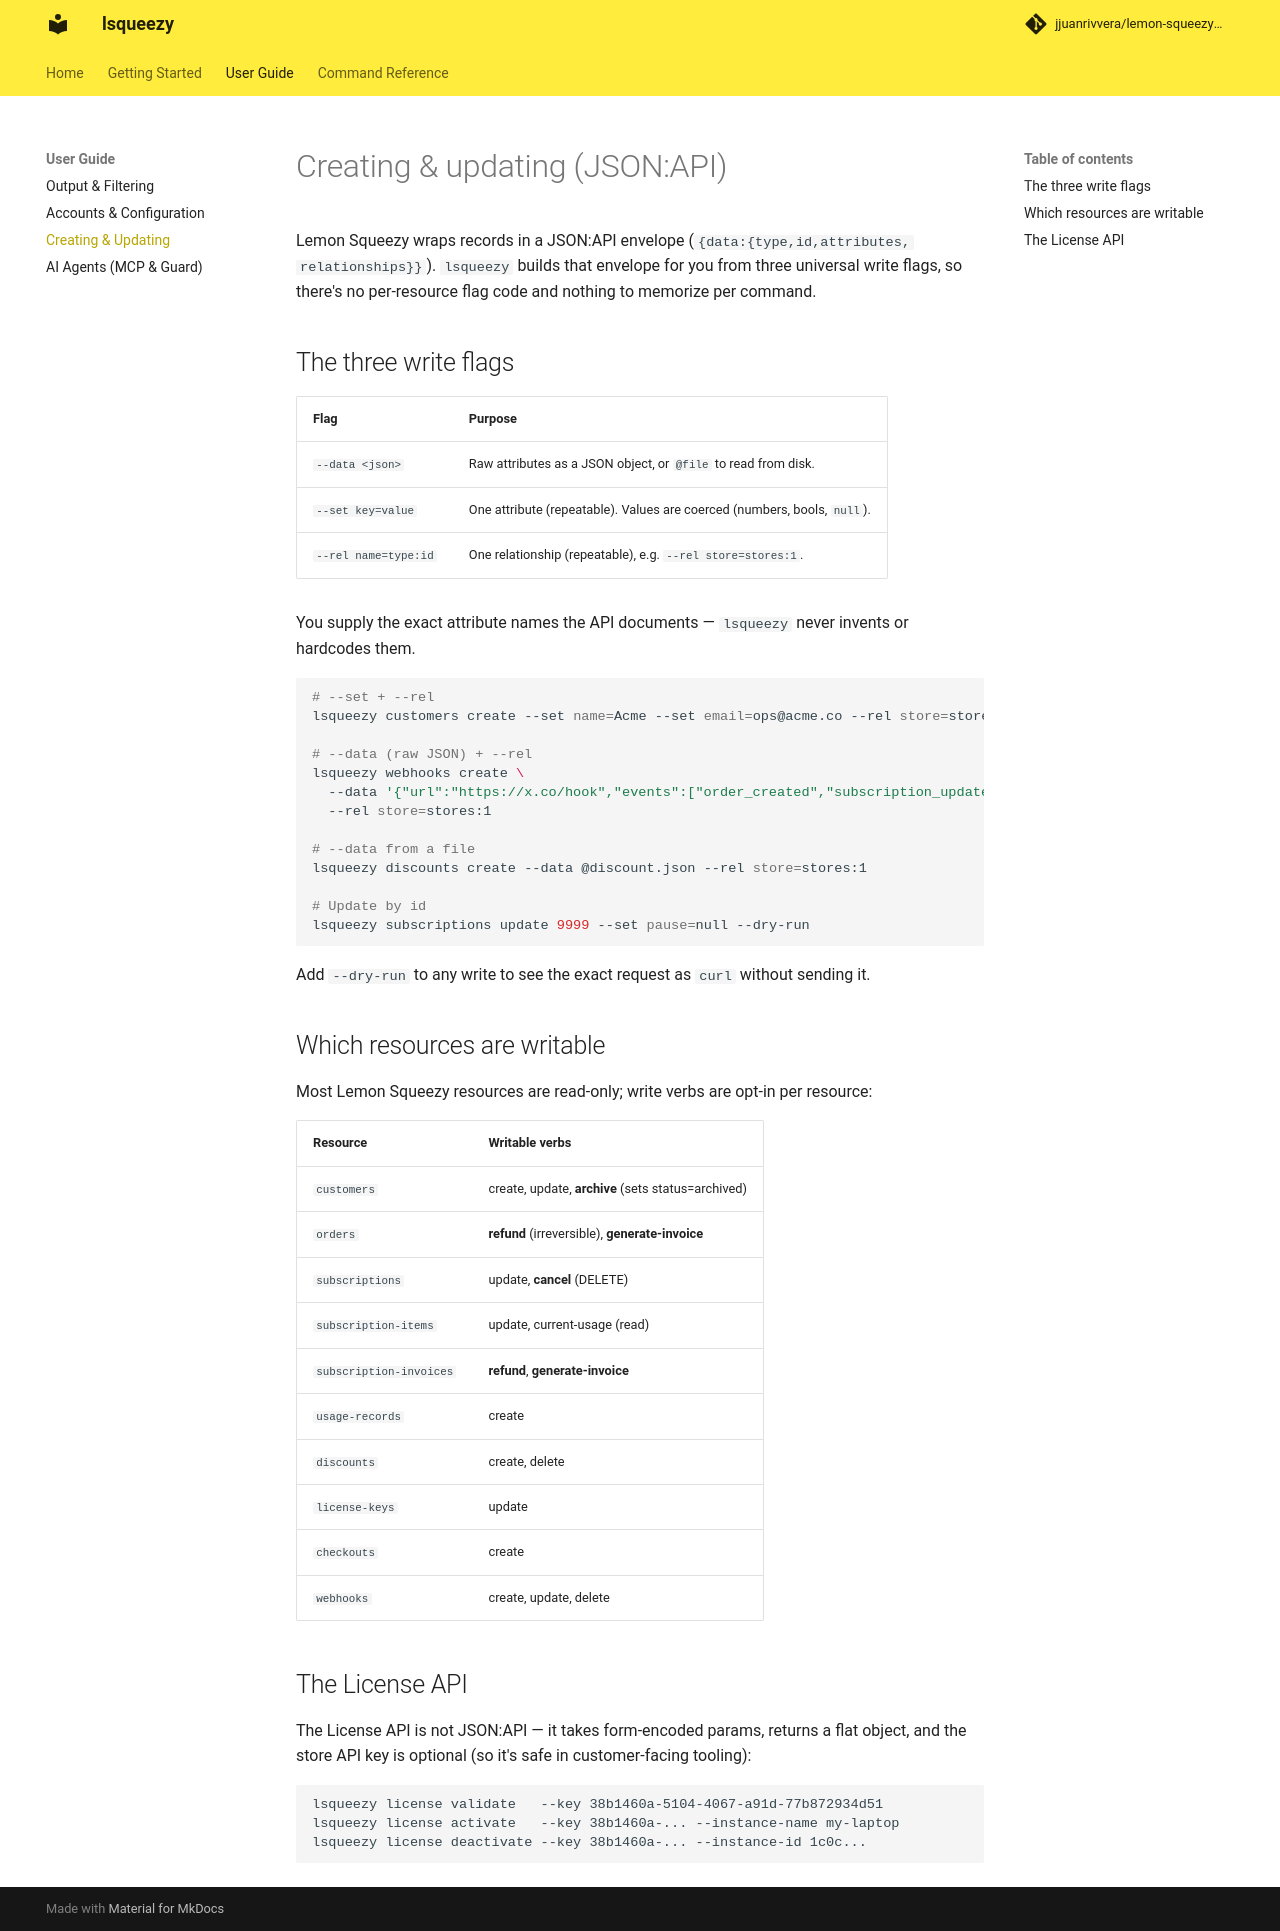

repository: jjuanrivvera/lemon-squeezy-cli · page: user-guide/writing-data/index.html · generator: mkdocs

# Creating & updating (JSON:API)

Lemon Squeezy wraps records in a JSON:API envelope (`{data:{type,id,attributes,
relationships}}`). `lsqueezy` builds that envelope for you from three universal write flags, so
there's no per-resource flag code and nothing to memorize per command.

## The three write flags

| Flag                 | Purpose                                                        |
|----------------------|----------------------------------------------------------------|
| `--data <json>`      | Raw attributes as a JSON object, or `@file` to read from disk. |
| `--set key=value`    | One attribute (repeatable). Values are coerced (numbers, bools, `null`). |
| `--rel name=type:id` | One relationship (repeatable), e.g. `--rel store=stores:1`.    |

You supply the exact attribute names the API documents — `lsqueezy` never invents or hardcodes
them.

```bash
# --set + --rel
lsqueezy customers create --set name=Acme --set email=ops@acme.co --rel store=stores:1

# --data (raw JSON) + --rel
lsqueezy webhooks create \
  --data '{"url":"https://x.co/hook","events":["order_created","subscription_updated"]}' \
  --rel store=stores:1

# --data from a file
lsqueezy discounts create --data @discount.json --rel store=stores:1

# Update by id
lsqueezy subscriptions update 9999 --set pause=null --dry-run
```

Add `--dry-run` to any write to see the exact request as `curl` without sending it.

## Which resources are writable

Most Lemon Squeezy resources are read-only; write verbs are opt-in per resource:

| Resource                | Writable verbs                              |
|-------------------------|---------------------------------------------|
| `customers`             | create, update, **archive** (sets status=archived) |
| `orders`                | **refund** (irreversible), **generate-invoice** |
| `subscriptions`         | update, **cancel** (DELETE)                 |
| `subscription-items`    | update, current-usage (read)                |
| `subscription-invoices` | **refund**, **generate-invoice**            |
| `usage-records`         | create                                      |
| `discounts`             | create, delete                              |
| `license-keys`          | update                                      |
| `checkouts`             | create                                      |
| `webhooks`              | create, update, delete                      |

## The License API

The License API is not JSON:API — it takes form-encoded params, returns a flat object, and the
store API key is optional (so it's safe in customer-facing tooling):

```bash
lsqueezy license validate   --key 38b1460a-5104-4067-a91d-77b872934d51
lsqueezy license activate   --key 38b1460a-... --instance-name my-laptop
lsqueezy license deactivate --key 38b1460a-... --instance-id 1c0c...
```
